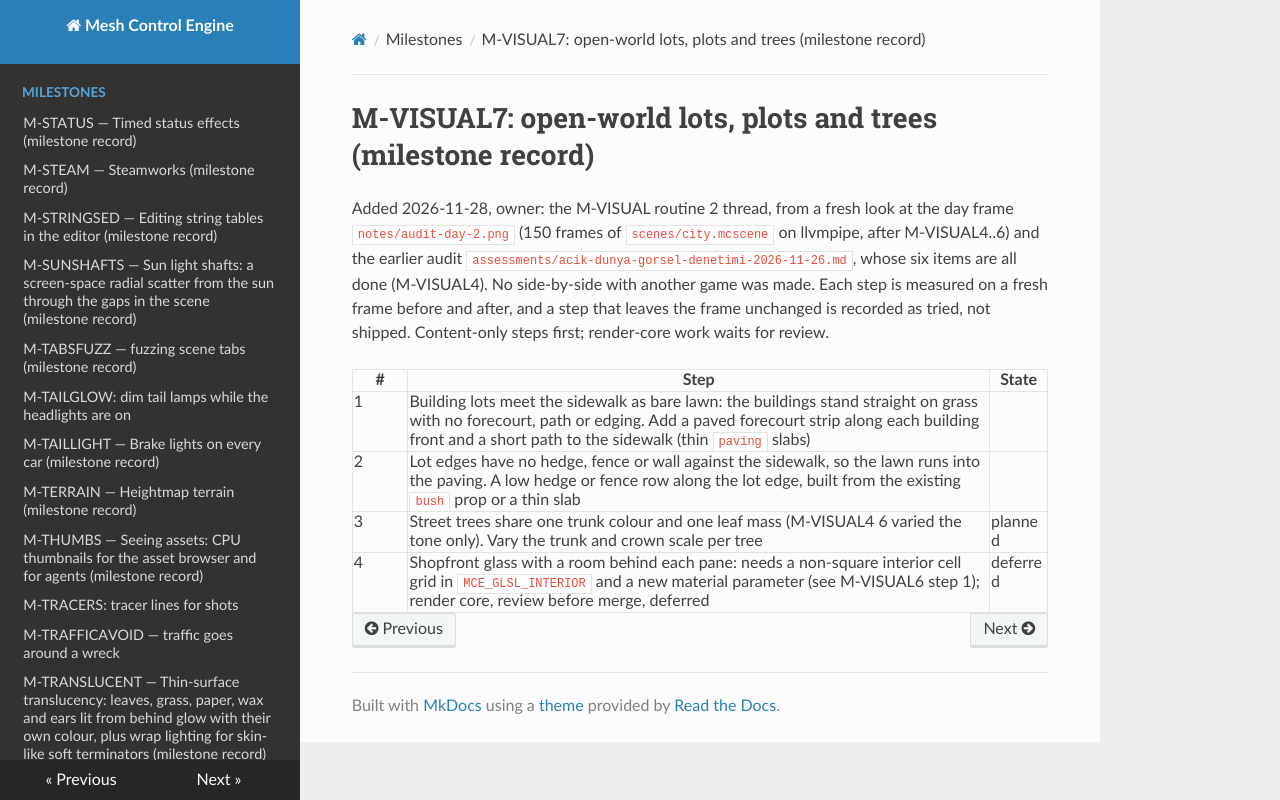

repository: sberkan09/mesh_control_engine · page: milestones/M-VISUAL7/index.html · generator: mkdocs

# M-VISUAL7: open-world lots, plots and trees (milestone record)

Added 2026-11-28, owner: the M-VISUAL routine 2 thread, from a fresh look at the day frame `notes/audit-day-2.png` (150 frames of `scenes/city.mcscene` on llvmpipe, after M-VISUAL4..6) and the earlier audit `assessments/acik-dunya-gorsel-denetimi-2026-11-26.md`, whose six items are all done (M-VISUAL4). No side-by-side with another game was made. Each step is measured on a fresh frame before and after, and a step that leaves the frame unchanged is recorded as tried, not shipped. Content-only steps first; render-core work waits for review.

| # | Step | State |
|---|---|---|
| 1 | Building lots meet the sidewalk as bare lawn: the buildings stand straight on grass with no forecourt, path or edging. Add a paved forecourt strip along each building front and a short path to the sidewalk (thin `paving` slabs) | | tried 2026-11-28, not shipped as written: a lot is about 78 m wide and its building fills nearly all of it (building up to lot width minus 8 m), so a paved apron slab (8 m steps, 13 meshes) covers the whole lot and turns the park-like lawn into a grey plaza; a forecourt needs a thin ring (four strips) or a front-only strip, which needs the building's front side first |
| 2 | Lot edges have no hedge, fence or wall against the sidewalk, so the lawn runs into the paving. A low hedge or fence row along the lot edge, built from the existing `bush` prop or a thin slab | | tried 2026-11-28, not shipped: a 1 m tall green-tinted `grass` slab hedge on all four sides of every block (64 slabs, 4 meshes, `notes/hedge-after.png`) reads as a slightly different strip of lawn with a dark side in the day frame, not as a hedge; it needs a real hedge texture or the `bush` prop in a row (many instances) to show |
| 3 | Street trees share one trunk colour and one leaf mass (M-VISUAL4 6 varied the tone only). Vary the trunk and crown scale per tree | planned |
| 4 | Shopfront glass with a room behind each pane: needs a non-square interior cell grid in `MCE_GLSL_INTERIOR` and a new material parameter (see M-VISUAL6 step 1); render core, review before merge, deferred | deferred |
